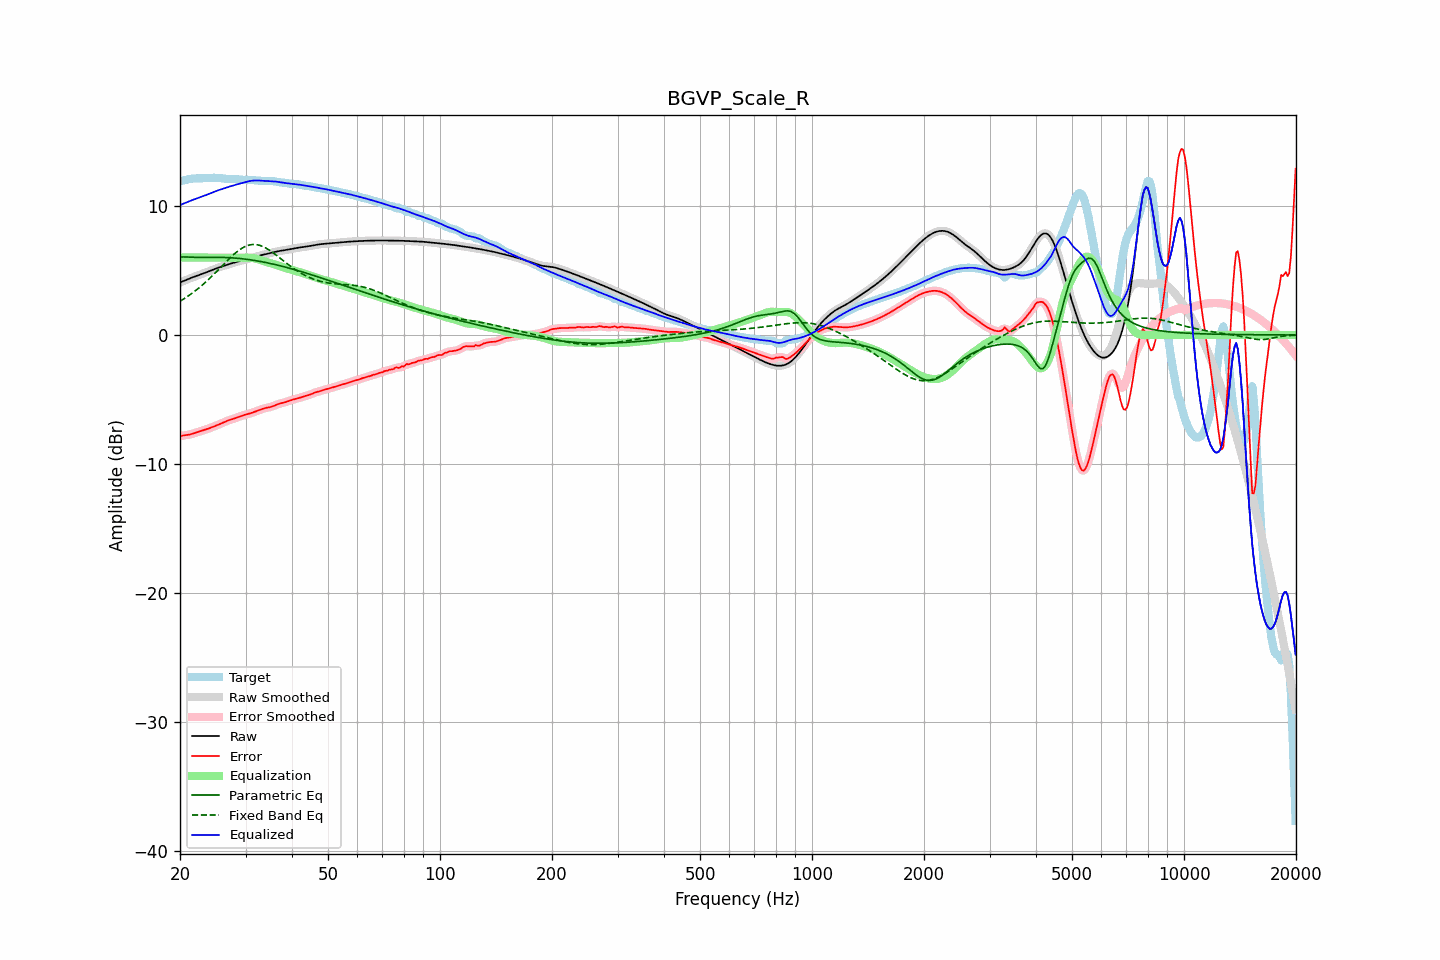

Source data for this figure (header and first rows):
frequency, raw, error, smoothed, error_smoothed, equalization, parametric_eq, fixed_band_eq, equalized_raw, equalized_smoothed, target
20.00, 4.07, -7.85, 4.07, -7.85, 6.00, 6.02, 2.61, 10.07, 10.07, 11.92
20.20, 4.12, -7.82, 4.12, -7.82, 6.00, 6.04, 2.69, 10.12, 10.12, 11.94
20.40, 4.17, -7.79, 4.17, -7.80, 6.00, 6.05, 2.77, 10.17, 10.17, 11.97
20.61, 4.23, -7.78, 4.23, -7.78, 6.00, 6.05, 2.85, 10.23, 10.23, 12.00
20.81, 4.28, -7.76, 4.28, -7.76, 6.00, 6.05, 2.93, 10.28, 10.28, 12.04
21.02, 4.33, -7.74, 4.33, -7.74, 6.00, 6.04, 3.01, 10.33, 10.33, 12.07
21.23, 4.38, -7.72, 4.38, -7.72, 6.00, 6.03, 3.10, 10.38, 10.38, 12.10
21.44, 4.43, -7.69, 4.43, -7.69, 6.00, 6.03, 3.19, 10.43, 10.43, 12.11
21.66, 4.48, -7.65, 4.48, -7.65, 6.00, 6.02, 3.28, 10.48, 10.48, 12.13
21.87, 4.52, -7.61, 4.52, -7.61, 6.00, 6.02, 3.37, 10.52, 10.52, 12.13
22.09, 4.57, -7.57, 4.57, -7.57, 6.00, 6.02, 3.47, 10.57, 10.57, 12.14
22.31, 4.61, -7.53, 4.61, -7.53, 6.00, 6.02, 3.57, 10.61, 10.61, 12.14
22.54, 4.66, -7.48, 4.66, -7.48, 6.00, 6.01, 3.67, 10.66, 10.66, 12.14
22.76, 4.70, -7.44, 4.70, -7.44, 6.00, 6.02, 3.77, 10.70, 10.70, 12.14
22.99, 4.74, -7.41, 4.74, -7.41, 6.00, 6.02, 3.88, 10.74, 10.74, 12.15
23.22, 4.79, -7.37, 4.79, -7.37, 6.00, 6.02, 3.99, 10.79, 10.79, 12.16
23.45, 4.84, -7.33, 4.84, -7.33, 6.00, 6.02, 4.10, 10.84, 10.84, 12.17
23.69, 4.89, -7.29, 4.89, -7.29, 6.00, 6.02, 4.22, 10.89, 10.89, 12.18
23.92, 4.94, -7.24, 4.94, -7.24, 6.00, 6.02, 4.33, 10.94, 10.94, 12.18
24.16, 4.99, -7.20, 4.99, -7.20, 6.00, 6.02, 4.45, 10.99, 10.99, 12.19
24.40, 5.04, -7.15, 5.04, -7.15, 6.00, 6.02, 4.57, 11.04, 11.04, 12.19
24.65, 5.09, -7.10, 5.09, -7.10, 6.00, 6.02, 4.70, 11.09, 11.09, 12.19
24.89, 5.14, -7.05, 5.14, -7.05, 6.00, 6.02, 4.82, 11.14, 11.14, 12.19
25.14, 5.18, -7.00, 5.18, -7.00, 6.00, 6.02, 4.95, 11.18, 11.18, 12.18
25.39, 5.23, -6.95, 5.23, -6.95, 6.00, 6.02, 5.07, 11.23, 11.23, 12.18
25.65, 5.27, -6.90, 5.27, -6.90, 6.00, 6.02, 5.20, 11.27, 11.27, 12.16
25.91, 5.31, -6.84, 5.31, -6.84, 6.00, 6.01, 5.33, 11.31, 11.31, 12.15
26.16, 5.35, -6.78, 5.35, -6.78, 6.00, 6.01, 5.45, 11.35, 11.35, 12.13
26.43, 5.39, -6.72, 5.39, -6.73, 6.00, 6.01, 5.58, 11.39, 11.39, 12.12
26.69, 5.43, -6.67, 5.43, -6.67, 6.00, 6.00, 5.71, 11.43, 11.43, 12.10
26.96, 5.47, -6.62, 5.47, -6.62, 6.00, 6.00, 5.83, 11.47, 11.47, 12.09
27.23, 5.51, -6.58, 5.51, -6.58, 6.00, 5.99, 5.95, 11.51, 11.51, 12.09
27.50, 5.55, -6.54, 5.55, -6.54, 6.00, 5.98, 6.07, 11.55, 11.55, 12.09
27.77, 5.59, -6.51, 5.59, -6.51, 6.00, 5.97, 6.19, 11.59, 11.59, 12.09
28.05, 5.62, -6.47, 5.62, -6.47, 6.00, 5.96, 6.30, 11.62, 11.62, 12.09
28.33, 5.66, -6.42, 5.66, -6.42, 6.00, 5.95, 6.40, 11.66, 11.66, 12.08
28.62, 5.69, -6.38, 5.69, -6.38, 6.00, 5.94, 6.50, 11.69, 11.69, 12.07
28.90, 5.73, -6.33, 5.73, -6.33, 6.00, 5.93, 6.59, 11.73, 11.73, 12.05
29.19, 5.76, -6.28, 5.76, -6.28, 6.00, 5.92, 6.68, 11.76, 11.76, 12.04
29.48, 5.79, -6.23, 5.79, -6.24, 6.00, 5.90, 6.76, 11.80, 11.80, 12.03
29.78, 5.83, -6.20, 5.83, -6.20, 6.01, 5.89, 6.83, 11.83, 11.83, 12.03
30.08, 5.86, -6.17, 5.86, -6.17, 6.01, 5.87, 6.88, 11.87, 11.87, 12.03
30.38, 5.89, -6.14, 5.89, -6.14, 6.01, 5.86, 6.93, 11.90, 11.90, 12.03
30.68, 5.92, -6.10, 5.92, -6.10, 6.00, 5.84, 6.97, 11.92, 11.93, 12.02
30.99, 5.95, -6.06, 5.95, -6.06, 5.99, 5.82, 7.00, 11.95, 11.95, 12.02
31.30, 5.98, -6.02, 5.99, -6.02, 5.98, 5.80, 7.01, 11.96, 11.96, 12.01
31.61, 6.02, -5.98, 6.02, -5.98, 5.95, 5.78, 7.02, 11.97, 11.97, 12.00
31.93, 6.06, -5.93, 6.06, -5.93, 5.92, 5.76, 7.01, 11.98, 11.98, 11.99
32.24, 6.09, -5.89, 6.09, -5.89, 5.89, 5.74, 7.00, 11.98, 11.98, 11.98
32.57, 6.13, -5.84, 6.13, -5.84, 5.84, 5.72, 6.97, 11.97, 11.97, 11.97
32.89, 6.17, -5.79, 6.17, -5.79, 5.80, 5.70, 6.93, 11.97, 11.97, 11.96
33.22, 6.20, -5.75, 6.20, -5.75, 5.76, 5.68, 6.88, 11.96, 11.96, 11.95
33.55, 6.23, -5.70, 6.23, -5.70, 5.72, 5.65, 6.83, 11.95, 11.95, 11.93
33.89, 6.26, -5.67, 6.26, -5.67, 5.68, 5.63, 6.77, 11.94, 11.94, 11.93
34.23, 6.29, -5.64, 6.29, -5.64, 5.65, 5.60, 6.70, 11.93, 11.93, 11.93
34.57, 6.31, -5.62, 6.31, -5.62, 5.61, 5.58, 6.62, 11.93, 11.93, 11.93
34.92, 6.34, -5.59, 6.34, -5.59, 5.58, 5.55, 6.54, 11.92, 11.92, 11.94
35.27, 6.38, -5.56, 6.38, -5.56, 5.54, 5.52, 6.45, 11.92, 11.92, 11.93
35.62, 6.41, -5.52, 6.41, -5.51, 5.50, 5.49, 6.37, 11.91, 11.91, 11.92
35.97, 6.44, -5.46, 6.44, -5.46, 5.46, 5.46, 6.27, 11.90, 11.90, 11.90
... 635 more rows
